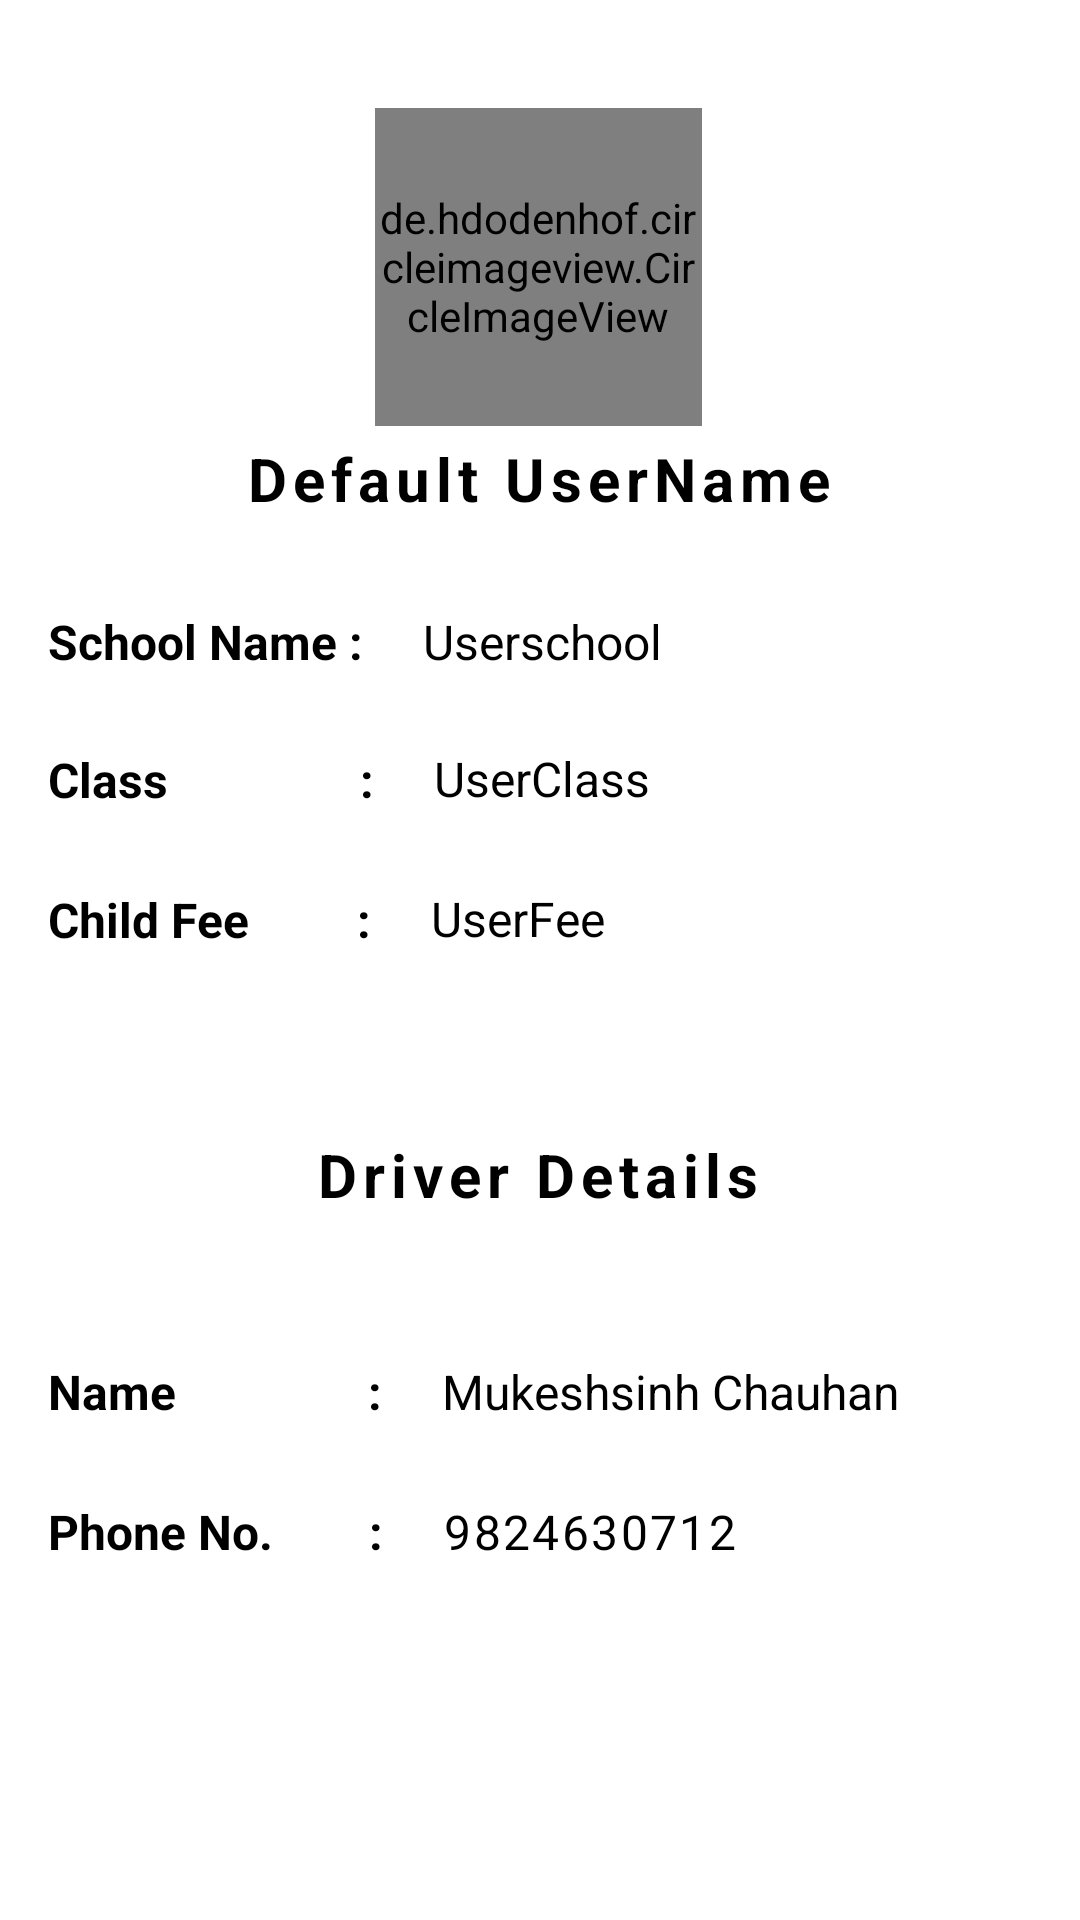

Produce the Android XML layout that renders to this screen, including the resource entries it uses.
<!-- AndroidManifest.xml: application theme Theme.MaterialComponents.Light.NoActionBar -->
<!-- res/layout/fragment_profile.xml -->
<?xml version="1.0" encoding="utf-8"?>
<LinearLayout xmlns:android="http://schemas.android.com/apk/res/android"
    xmlns:app="http://schemas.android.com/apk/res-auto"
    xmlns:tools="http://schemas.android.com/tools"
    android:layout_width="match_parent"
    android:layout_height="match_parent"
    android:orientation="vertical"
    tools:context=".fragments.ProfileFragment">

    <androidx.constraintlayout.widget.ConstraintLayout
        android:layout_width="match_parent"
        android:layout_height="match_parent">


        <de.hdodenhof.circleimageview.CircleImageView
            android:id="@+id/UserImageView"
            android:layout_width="109dp"
            android:layout_height="106dp"
            android:layout_marginTop="36dp"
            android:src="@drawable/default_user"
            app:circularflow_radiusInDP="250dp"
            app:civ_border_color="#000000"
            app:civ_border_width="2px"
            app:layout_constraintEnd_toEndOf="parent"
            app:layout_constraintHorizontal_bias="0.498"
            app:layout_constraintStart_toStartOf="parent"
            app:layout_constraintTop_toTopOf="parent" />

        <TextView
            android:id="@+id/ProfileChildName"
            android:layout_width="wrap_content"
            android:layout_height="wrap_content"
            android:layout_marginTop="4dp"
            android:letterSpacing="0.1"
            android:text="Default UserName"
            android:textColor="@color/black"
            android:textSize="20sp"
            android:textStyle="bold"
            app:layout_constraintEnd_toEndOf="parent"
            app:layout_constraintHorizontal_bias="0.498"
            app:layout_constraintStart_toStartOf="parent"
            app:layout_constraintTop_toBottomOf="@+id/UserImageView" />


        <TextView
            android:id="@+id/SchoolName"
            android:layout_width="wrap_content"
            android:layout_height="21dp"
            android:layout_marginStart="16dp"
            android:layout_marginTop="30dp"
            android:text="School Name :"
            android:textColor="@color/black"
            android:textSize="16sp"
            android:textStyle="bold"
            app:layout_constraintStart_toStartOf="parent"
            app:layout_constraintTop_toBottomOf="@+id/ProfileChildName" />

        <TextView
            android:id="@+id/UserSchool"
            android:layout_width="wrap_content"
            android:layout_height="wrap_content"
            android:layout_marginStart="20dp"
            android:layout_marginTop="30dp"
            android:text="@string/UserSchool"
            android:textColor="@color/black"
            android:textSize="16sp"
            app:layout_constraintStart_toEndOf="@+id/SchoolName"
            app:layout_constraintTop_toBottomOf="@+id/ProfileChildName" />


        <TextView
            android:id="@+id/UserClass"
            android:layout_width="wrap_content"
            android:layout_height="wrap_content"
            android:layout_marginStart="20dp"
            android:layout_marginTop="24dp"
            android:text="@string/UserClass"
            android:textColor="@color/black"
            android:textSize="16sp"
            app:layout_constraintEnd_toEndOf="parent"
            app:layout_constraintHorizontal_bias="0.0"
            app:layout_constraintStart_toEndOf="@+id/Class"
            app:layout_constraintTop_toBottomOf="@+id/UserSchool" />


        <TextView
            android:id="@+id/Class"
            android:layout_width="wrap_content"
            android:layout_height="wrap_content"
            android:layout_marginStart="16dp"
            android:layout_marginTop="25dp"
            android:text="Class                :"
            android:textColor="@color/black"
            android:textSize="16sp"
            android:textStyle="bold"
            app:layout_constraintStart_toStartOf="parent"
            app:layout_constraintTop_toBottomOf="@+id/SchoolName" />


        <TextView
            android:id="@+id/UserFeeAmt"
            android:layout_width="0dp"
            android:layout_height="wrap_content"
            android:layout_marginStart="20dp"
            android:layout_marginTop="25dp"
            android:text="UserFee"
            android:textColor="@color/black"
            android:textSize="16sp"
            app:layout_constraintStart_toEndOf="@+id/Fee"
            app:layout_constraintTop_toBottomOf="@+id/UserClass" />


        <TextView
            android:id="@+id/Fee"
            android:layout_width="wrap_content"
            android:layout_height="wrap_content"
            android:layout_marginStart="16dp"
            android:layout_marginTop="25dp"
            android:text="Child Fee         :"
            android:textColor="@color/black"
            android:textSize="16sp"
            android:textStyle="bold"
            app:layout_constraintStart_toStartOf="parent"
            app:layout_constraintTop_toBottomOf="@+id/Class" />


        <TextView
            android:id="@+id/textView6"
            android:layout_width="wrap_content"
            android:layout_height="wrap_content"
            android:layout_marginTop="236dp"
            android:letterSpacing="0.1"
            android:text="Driver Details"
            android:textColor="@color/black"
            android:textSize="20sp"
            android:textStyle="bold"
            app:layout_constraintEnd_toEndOf="parent"
            app:layout_constraintHorizontal_bias="0.497"
            app:layout_constraintStart_toStartOf="parent"
            app:layout_constraintTop_toBottomOf="@+id/UserImageView" />


        <TextView
            android:id="@+id/DriverName"
            android:layout_width="0dp"
            android:layout_height="wrap_content"
            android:layout_marginStart="20dp"
            android:layout_marginTop="48dp"
            android:text="Mukeshsinh Chauhan"
            android:textColor="@color/black"
            android:textSize="16sp"
            app:layout_constraintStart_toEndOf="@+id/DriverNameTXT"
            app:layout_constraintTop_toBottomOf="@+id/textView6" />


        <TextView
            android:id="@+id/DriverNameTXT"
            android:layout_width="wrap_content"
            android:layout_height="wrap_content"
            android:layout_marginStart="16dp"
            android:layout_marginTop="48dp"
            android:text="Name                :"
            android:textColor="@color/black"
            android:textSize="16sp"
            android:textStyle="bold"
            app:layout_constraintStart_toStartOf="parent"
            app:layout_constraintTop_toBottomOf="@+id/textView6" />


        <TextView
            android:id="@+id/DriverPhone"
            android:layout_width="0dp"
            android:layout_height="wrap_content"
            android:layout_marginStart="20dp"
            android:layout_marginTop="25dp"
            android:letterSpacing="0.05"
            android:text="9824630712"
            android:textColor="@color/black"
            android:textSize="16sp"
            app:layout_constraintStart_toEndOf="@+id/DriverPhoneTXT"
            app:layout_constraintTop_toBottomOf="@+id/DriverName" />


        <TextView
            android:id="@+id/DriverPhoneTXT"
            android:layout_width="wrap_content"
            android:layout_height="wrap_content"
            android:layout_marginStart="16dp"
            android:layout_marginTop="25dp"
            android:text="Phone No.        :"
            android:textColor="@color/black"
            android:textSize="16sp"
            android:textStyle="bold"
            app:layout_constraintStart_toStartOf="parent"
            app:layout_constraintTop_toBottomOf="@+id/DriverNameTXT" />

        <ProgressBar
            android:id="@+id/progressBarProfilePic"
            style="?android:attr/progressBarStyle"
            android:layout_width="wrap_content"
            android:layout_height="wrap_content"
            android:visibility="invisible"
            app:layout_constraintBottom_toBottomOf="@+id/UserImageView"
            app:layout_constraintEnd_toEndOf="@+id/UserImageView"
            app:layout_constraintStart_toStartOf="@+id/UserImageView"
            app:layout_constraintTop_toTopOf="@+id/UserImageView" />

    </androidx.constraintlayout.widget.ConstraintLayout>


</LinearLayout>
<!-- resources referenced by this layout -->
<resources>
  <!-- drawable default_user: png bitmap (drawable, 45947 bytes) -->
  <string name="UserClass">UserClass</string>
  <string name="UserSchool">Userschool</string>
  <!-- not gathered from this repository: default colours our renderer supplied (Android Studio template values) -->
  <color name="black">#FF000000</color>
</resources>
